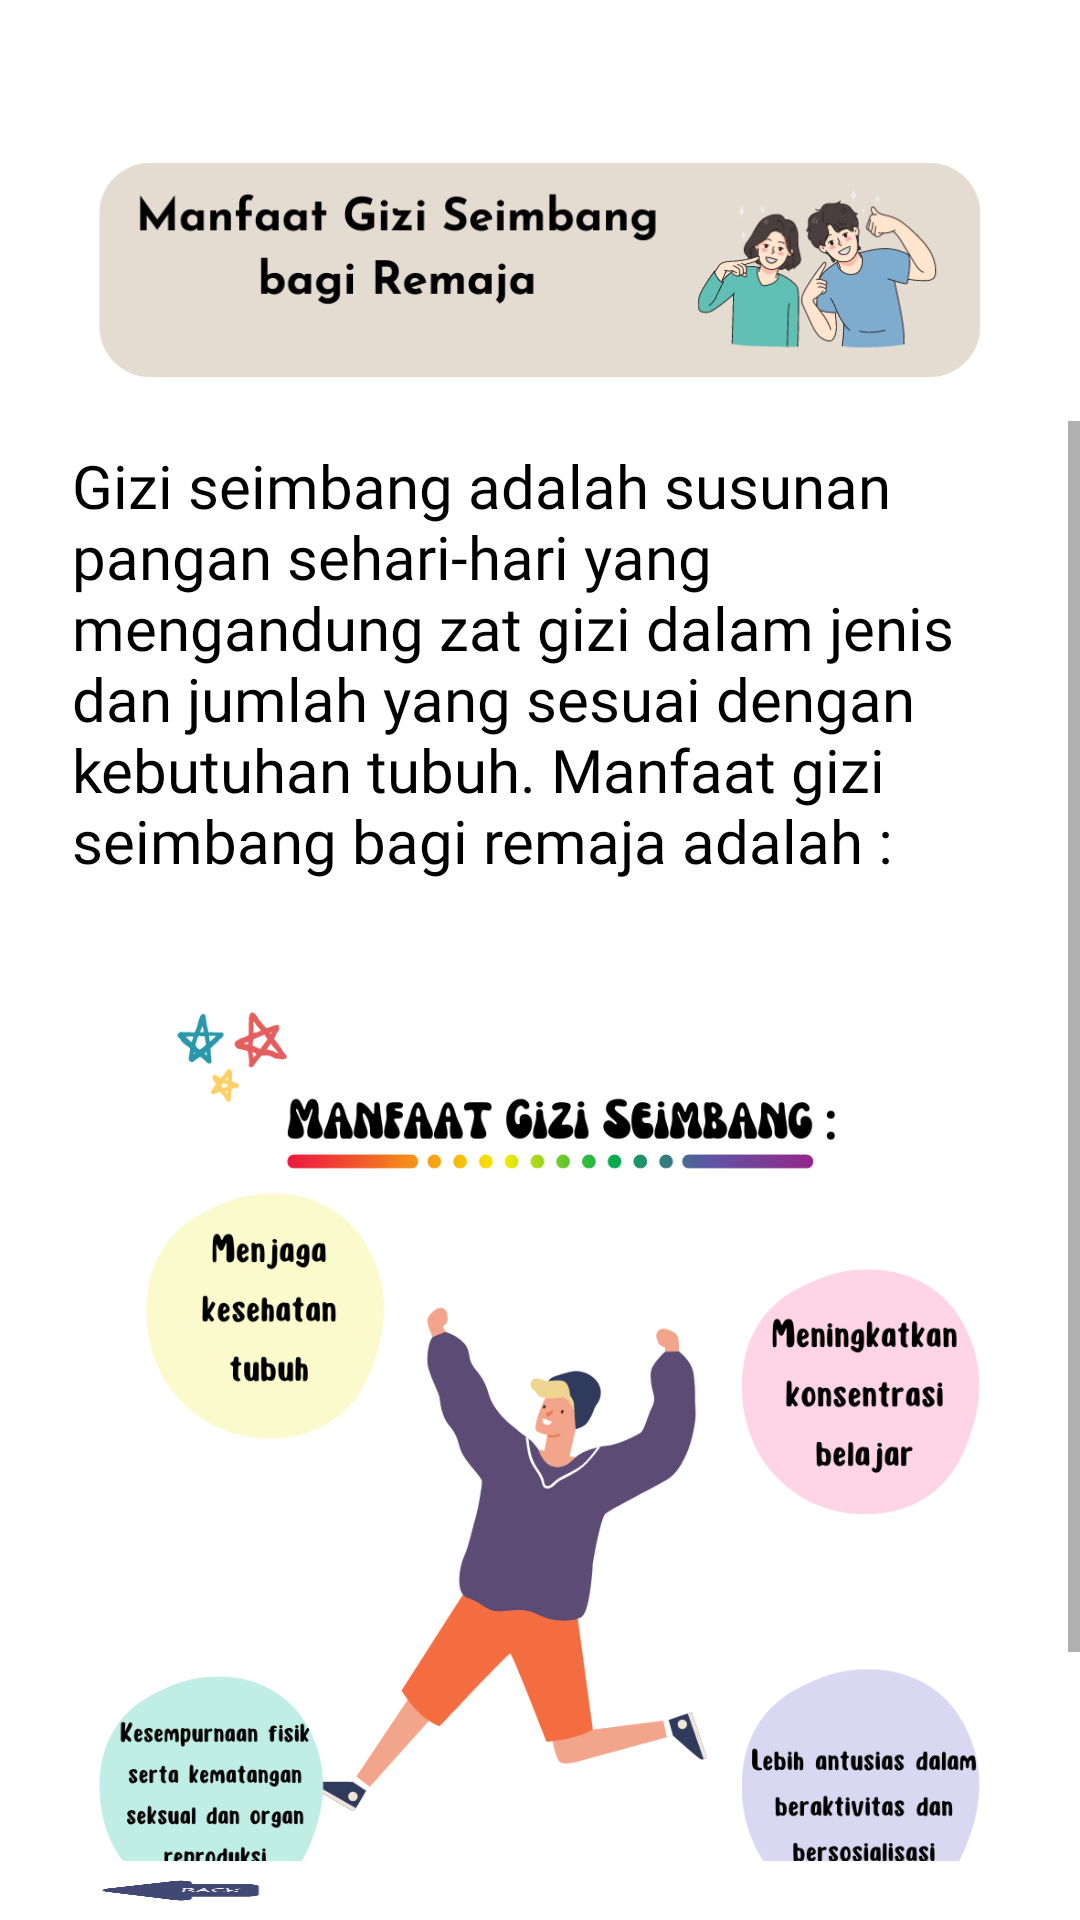

This screen was rendered from an Android layout file. Write that file and the resources it references.
<!-- AndroidManifest.xml: application theme Theme.Gizi -->
<!-- res/layout/activity_menu7.xml -->
<?xml version="1.0" encoding="utf-8"?>
<LinearLayout xmlns:android="http://schemas.android.com/apk/res/android"
    xmlns:app="http://schemas.android.com/apk/res-auto"
    xmlns:tools="http://schemas.android.com/tools"
    android:layout_width="match_parent"
    android:layout_height="match_parent"
    android:orientation="vertical"
    tools:context=".Menu7Activity">
    <ImageView
        android:id="@+id/menu7"
        android:layout_width="wrap_content"
        android:layout_height="180dp"
        android:layout_gravity="center_horizontal"
        app:srcCompat="@drawable/menu7" />
    <ScrollView
        android:layout_width="match_parent"
        android:layout_marginTop="-40dp"
        android:layout_height="480dp">
        <LinearLayout
            android:layout_width="wrap_content"
            android:layout_height="550dp"
            android:layout_marginBottom="60dp"
            android:orientation="vertical">

            <TextView
                android:id="@+id/font"
                android:layout_width="wrap_content"
                android:layout_height="wrap_content"
                android:layout_gravity="bottom"
                android:layout_marginStart="16dp"
                android:drawablePadding="4dp"
                android:fontFamily="@font/chewy"
                android:gravity="center_vertical"
                android:padding="8dp"
                android:text="Gizi seimbang adalah susunan pangan sehari-hari yang mengandung zat gizi dalam jenis dan jumlah yang sesuai dengan kebutuhan tubuh. Manfaat gizi seimbang bagi remaja adalah :"
                android:textAppearance="@style/TextAppearance.AppCompat.Small"
                android:textColor="@android:color/black"
                android:textSize="20dp" />


            <ImageView
                android:id="@+id/bgmenu1"
                android:layout_width="wrap_content"
                android:layout_height="400dp"
                android:layout_gravity="center_horizontal"
                app:srcCompat="@drawable/manfaat" />
        </LinearLayout>


    </ScrollView>
    <androidx.constraintlayout.widget.ConstraintLayout
        android:layout_marginTop="0dp"
        android:layout_width="match_parent"
        android:layout_height="match_parent">

        <ImageButton
            android:id="@+id/back"
            android:layout_width="140dp"
            android:layout_height="match_parent"
            android:background="@drawable/back"
            android:gravity="start"
            android:text="back"
            android:scaleType="fitXY"
            app:layout_constraintBottom_toBottomOf="parent"
            app:layout_constraintStart_toStartOf="parent">

        </ImageButton>

        <ImageButton
            android:alpha="0"
            android:id="@+id/next"
            android:layout_width="140dp"
            android:layout_height="match_parent"
            android:adjustViewBounds="true"
            android:background="@drawable/next"
            android:gravity="end"
            android:scaleType="fitXY"
            app:layout_constraintEnd_toEndOf="parent">

        </ImageButton>
    </androidx.constraintlayout.widget.ConstraintLayout>


</LinearLayout>
<!-- resources referenced by this layout -->
<resources>
  <!-- drawable back: png bitmap (drawable, 11890 bytes) -->
  <!-- drawable manfaat: png bitmap (drawable, 143685 bytes) -->
  <!-- drawable menu7: png bitmap (drawable-v24, 43152 bytes) -->
  <!-- drawable next: png bitmap (drawable, 11547 bytes) -->
  <style name="Theme.Gizi" parent="Theme.MaterialComponents.DayNight.NoActionBar">
          
          <item name="colorPrimary">@color/purple_500</item>
          <item name="colorPrimaryVariant">@color/purple_700</item>
          <item name="colorOnPrimary">@color/white</item>
          
          <item name="colorSecondary">@color/teal_200</item>
          <item name="colorSecondaryVariant">@color/teal_700</item>
          <item name="colorOnSecondary">@color/black</item>
          
          <item name="android:statusBarColor" tools:targetApi="l">?attr/colorPrimaryVariant</item>
          
      </style>
  <!-- not gathered from this repository: default colours our renderer supplied (Android Studio template values) -->
  <color name="purple_500">#FF6200EE</color>
  <color name="purple_700">#FF3700B3</color>
  <color name="teal_200">#FF03DAC5</color>
  <color name="teal_700">#FF018786</color>
  <color name="black">#FF000000</color>
  <color name="white">#FFFFFFFF</color>
</resources>
